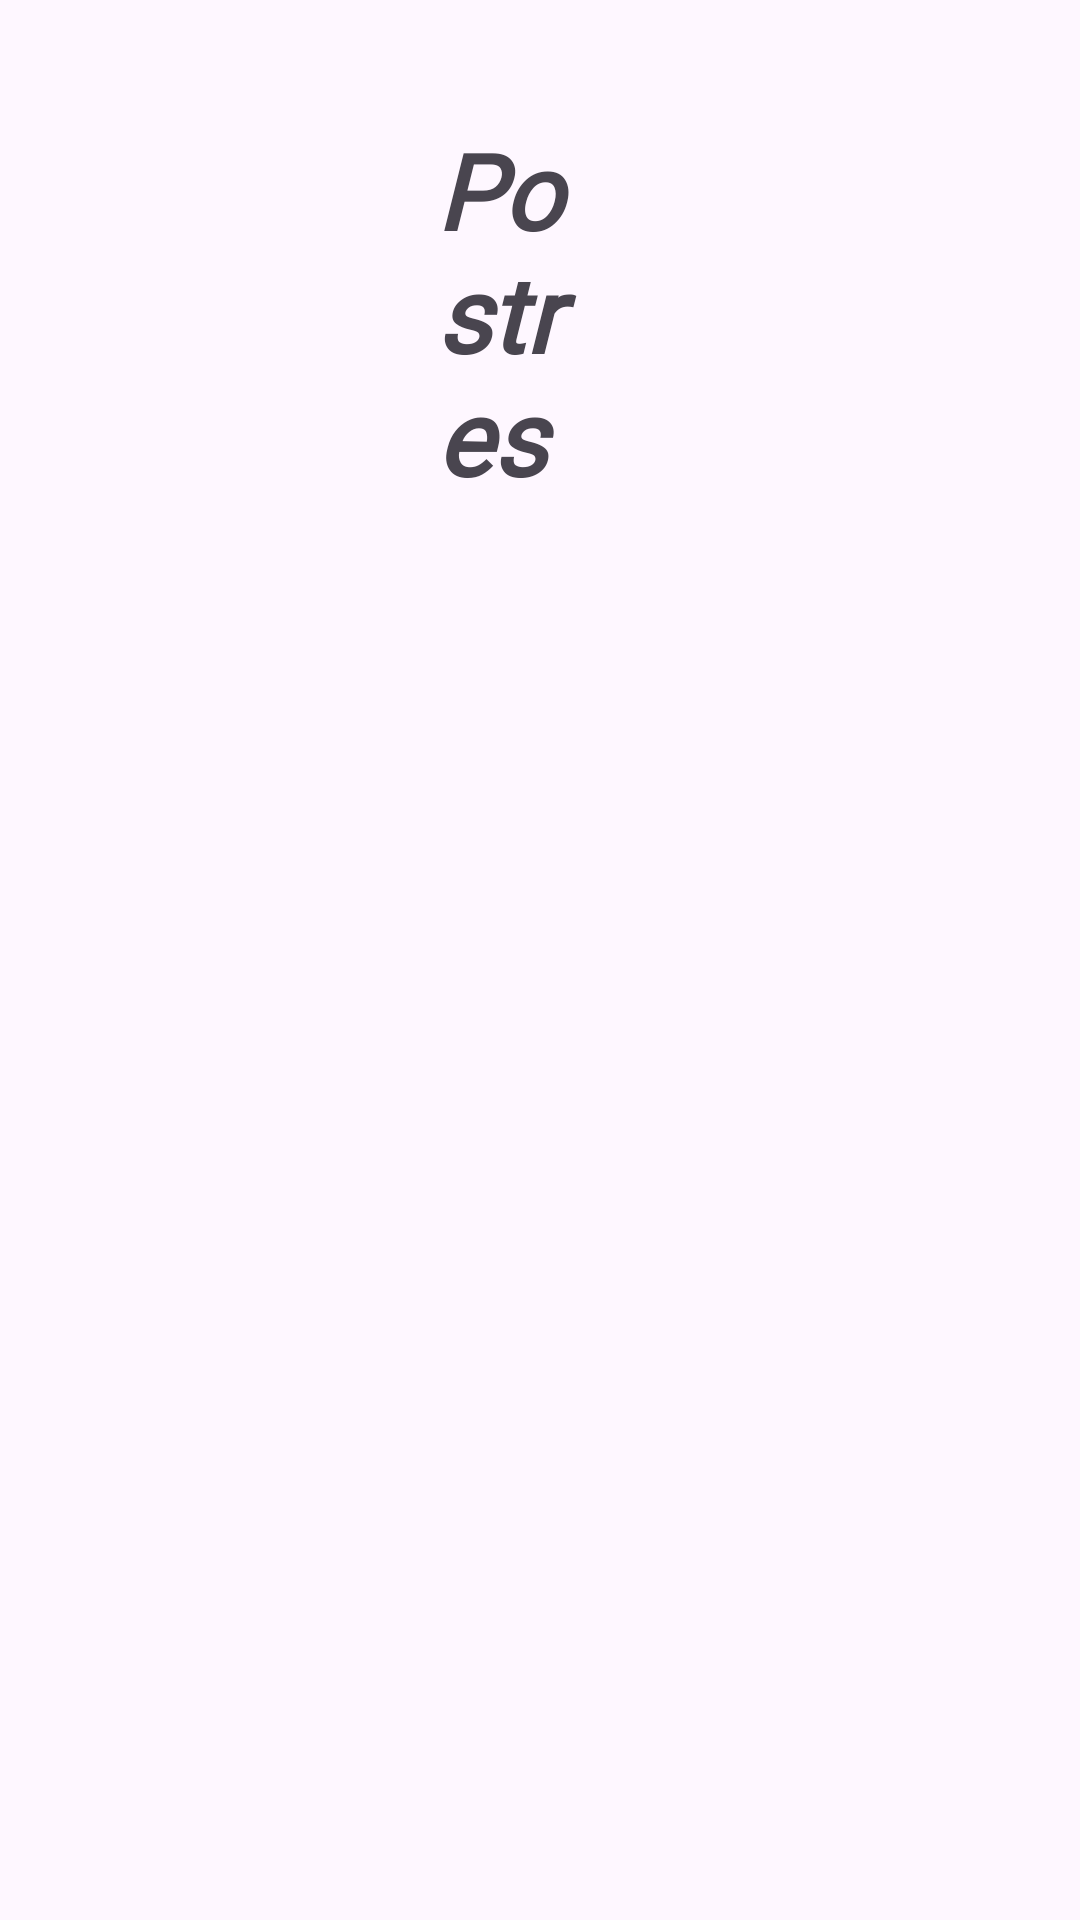

Here is an Android app screen rendered from its layout file. Give the layout XML and the strings, colors and styles it references.
<!-- AndroidManifest.xml: application theme Theme.CoffeeApp -->
<!-- res/layout/fragment_ver_postres.xml -->
<?xml version="1.0" encoding="utf-8"?>
<FrameLayout xmlns:android="http://schemas.android.com/apk/res/android"
    xmlns:tools="http://schemas.android.com/tools"
    android:id="@+id/PantallaVerPostres"
    android:layout_width="match_parent"
    android:layout_height="match_parent"
    tools:context=".VerPostres">

    <TextView
        android:id="@+id/text2479"
        android:layout_width="wrap_content"
        android:layout_height="wrap_content"
        android:layout_gravity="top|center"
        android:layout_marginStart="148dp"
        android:layout_marginTop="40dp"
        android:layout_marginEnd="153dp"
        android:fontFamily="@font/madiffure"
        android:text="Postres"
        android:textSize="35dp"
        android:textStyle="italic|bold" />

    <androidx.recyclerview.widget.RecyclerView
        android:id="@+id/recyclerViewPostres"
        android:layout_width="372dp"
        android:layout_height="wrap_content"
        android:layout_gravity="center"
        android:layout_marginStart="49dp"
        android:layout_marginTop="60dp"
        android:layout_marginEnd="49dp"
        tools:listitem="@layout/postre_item" />


</FrameLayout>
<!-- res/layout/postre_item.xml (included above) -->
<?xml version="1.0" encoding="utf-8"?>
<androidx.cardview.widget.CardView xmlns:android="http://schemas.android.com/apk/res/android"
    xmlns:tools="http://schemas.android.com/tools"
    android:layout_width="match_parent"
    android:layout_height="160dp"
    xmlns:app="http://schemas.android.com/apk/res-auto"
    app:cardElevation="8dp"
    app:cardCornerRadius="8dp"
    android:layout_margin="16dp">

    <LinearLayout
        android:id="@+id/informacionPostre"
        android:layout_width="299dp"
        android:layout_height="match_parent"
        android:layout_marginVertical="6dp"
        android:layout_marginStart="16dp"
        android:orientation="vertical">

        <LinearLayout
            android:layout_width="wrap_content"
            android:layout_height="wrap_content"
            android:layout_gravity="center_vertical"
            android:orientation="horizontal">

            <TextView
                android:layout_width="wrap_content"
                android:layout_height="30dp"
                android:fontFamily="@font/kinoble"
                android:text="Nombre: "
                android:textSize="20dp"
                android:textStyle="bold" />

            <TextView
                android:id="@+id/nombrePostreId"
                android:layout_width="wrap_content"
                android:layout_height="wrap_content"
                android:fontFamily="@font/kinoble"
                android:text="Postre"
                android:textSize="18dp" />
        </LinearLayout>

        <LinearLayout
            android:layout_width="wrap_content"
            android:layout_height="30dp"
            android:layout_gravity="center_vertical"
            android:orientation="horizontal">

            <TextView
                android:layout_width="wrap_content"
                android:layout_height="wrap_content"
                android:fontFamily="@font/kinoble"
                android:text="Precio: "
                android:textSize="18dp"
                android:textStyle="bold" />

            <TextView
                android:id="@+id/precioPostreId"
                android:layout_width="wrap_content"
                android:layout_height="wrap_content"
                android:fontFamily="@font/kinoble"
                android:text="Precio "
                android:textSize="16dp" />
        </LinearLayout>


        <LinearLayout
            android:layout_width="wrap_content"
            android:layout_height="30dp"
            android:layout_gravity="center_vertical"
            android:orientation="horizontal">

            <TextView
                android:layout_width="wrap_content"
                android:layout_height="wrap_content"
                android:fontFamily="@font/kinoble"
                android:text="Descripcion: "
                android:textSize="18dp"
                android:textStyle="bold" />
        </LinearLayout>

        <TextView
            android:id="@+id/descripcionPostreId"
            android:layout_width="288dp"
            android:layout_height="60dp"
            android:fontFamily="@font/kinoble"
            android:text="Descripcion "
            android:textSize="15dp"
            tools:ignore="TextSizeCheck" />

    </LinearLayout>

    <ImageButton
        android:id="@+id/eliminarPostreCardview"
        android:layout_width="62dp"
        android:layout_height="wrap_content"
        android:layout_gravity="bottom|end"
        app:srcCompat="@drawable/ic_delete"
        tools:ignore="SpeakableTextPresentCheck,TouchTargetSizeCheck" />

    <ImageButton
        android:id="@+id/editarPostreCardview"
        android:layout_width="60dp"
        android:layout_height="wrap_content"
        android:layout_gravity="top|end"
        app:srcCompat="@drawable/ic_edit"
        tools:ignore="SpeakableTextPresentCheck,TouchTargetSizeCheck" />


</androidx.cardview.widget.CardView>
<!-- resources referenced by this layout -->
<resources>
  <!-- drawable ic_edit (drawable) -->
  <vector android:height="24dp" android:tint="#0066FF"
      android:viewportHeight="24" android:viewportWidth="24"
      android:width="24dp" xmlns:android="http://schemas.android.com/apk/res/android">
      <path android:fillColor="@android:color/white" android:pathData="M3,17.25V21h3.75L17.81,9.94l-3.75,-3.75L3,17.25zM20.71,7.04c0.39,-0.39 0.39,-1.02 0,-1.41l-2.34,-2.34c-0.39,-0.39 -1.02,-0.39 -1.41,0l-1.83,1.83 3.75,3.75 1.83,-1.83z"/>
  </vector>
  <style name="Theme.CoffeeApp" parent="Base.Theme.CoffeeApp" />
  <style name="Base.Theme.CoffeeApp" parent="Theme.Material3.DayNight.NoActionBar">
          
          
      </style>
</resources>
